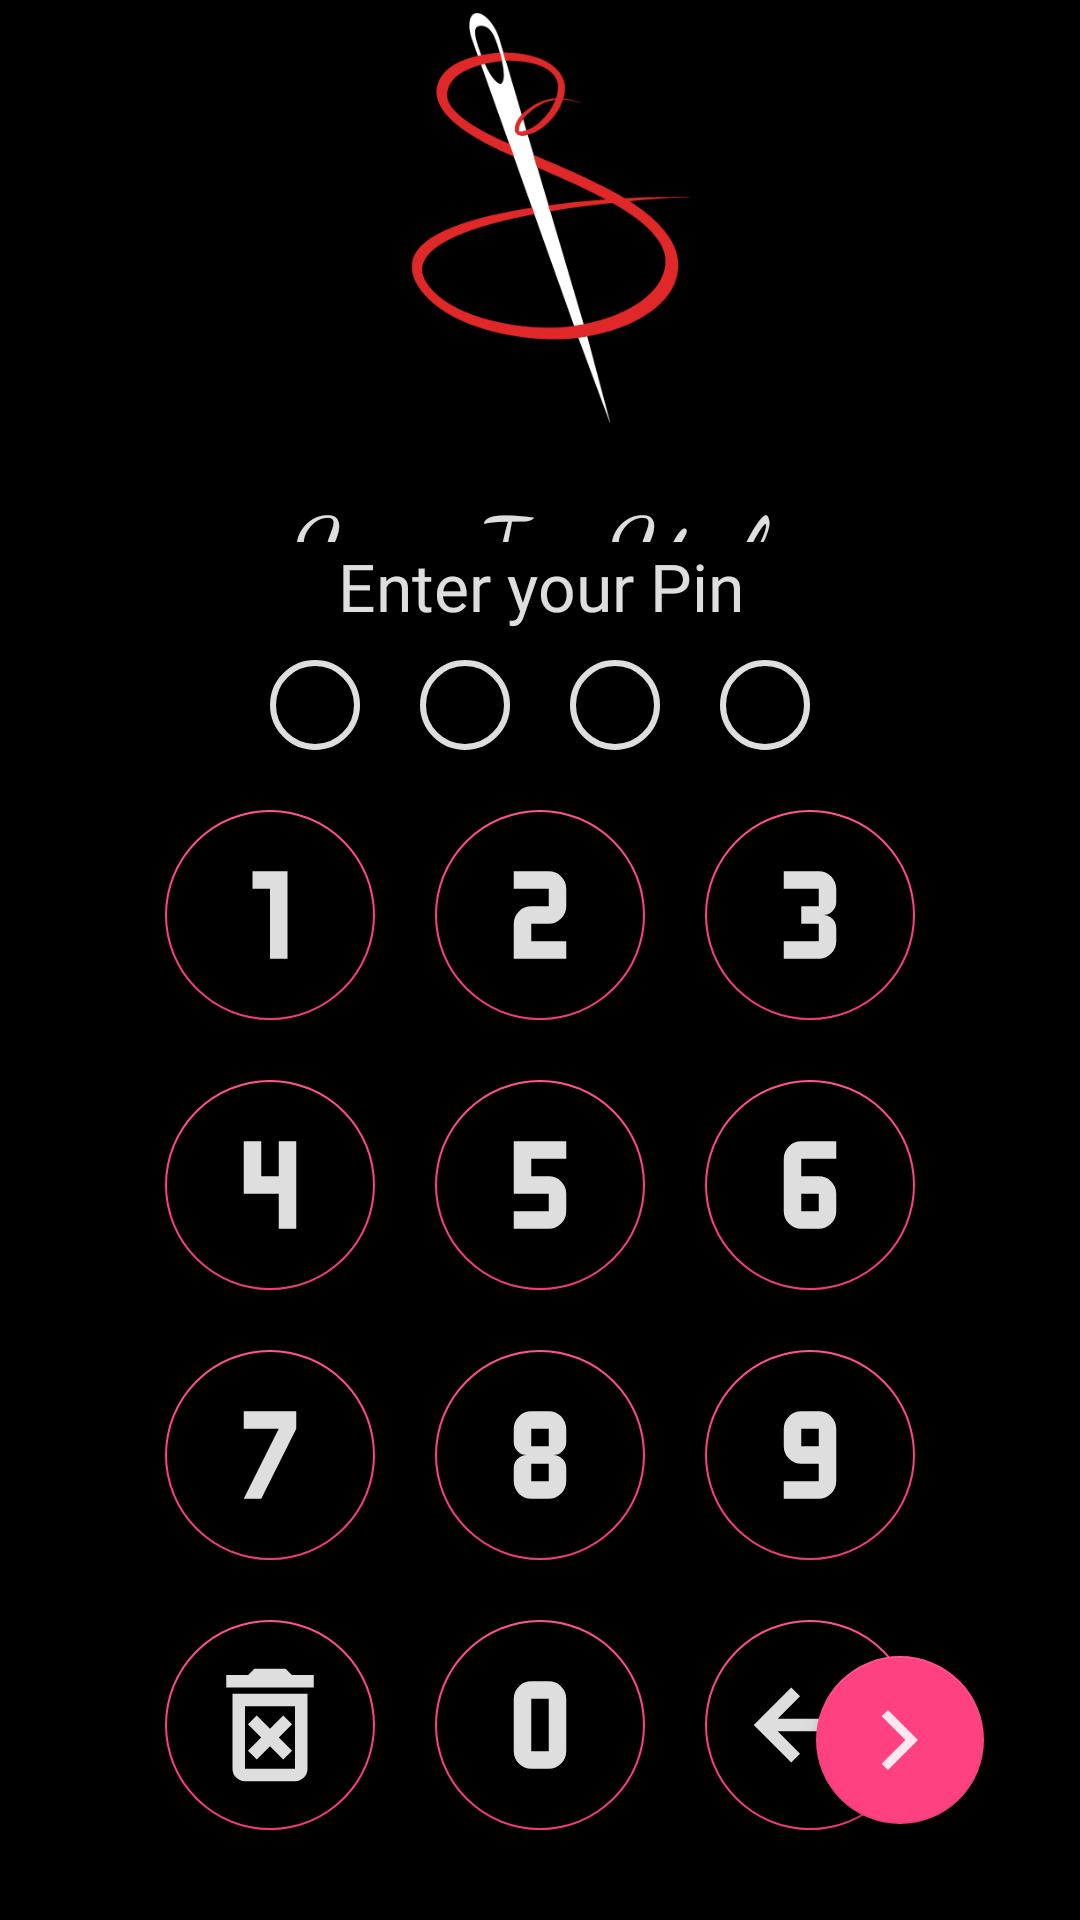

Here is an Android app screen rendered from its layout file. Give the layout XML and the strings, colors and styles it references.
<!-- AndroidManifest.xml: application theme AppTheme -->
<!-- res/layout/activity_splash.xml -->
<?xml version="1.0" encoding="utf-8"?>
<androidx.constraintlayout.widget.ConstraintLayout xmlns:android="http://schemas.android.com/apk/res/android"
    xmlns:app="http://schemas.android.com/apk/res-auto"
    xmlns:tools="http://schemas.android.com/tools"
    android:layout_width="match_parent"
    android:layout_height="match_parent"
    tools:context=".SplashActivity">

    <com.google.android.material.floatingactionbutton.FloatingActionButton
        android:id="@+id/button"
        android:layout_width="wrap_content"
        android:layout_height="wrap_content"
        android:layout_marginEnd="32dp"
        android:layout_marginBottom="32dp"
        android:clickable="true"
        app:layout_constraintBottom_toBottomOf="parent"
        app:layout_constraintEnd_toEndOf="parent"
        app:srcCompat="@drawable/ic_arrow_right" />

    <RelativeLayout
        android:id="@+id/pass"
        android:layout_width="match_parent"
        android:layout_height="wrap_content"
        android:layout_gravity="bottom"
        android:layout_marginBottom="20dp"
        app:layout_constraintBottom_toBottomOf="parent"
        app:layout_constraintEnd_toEndOf="parent"
        app:layout_constraintStart_toStartOf="parent">

        <TextView
            android:id="@+id/pass_text"
            android:layout_width="match_parent"
            android:layout_height="wrap_content"
            android:text="Enter your Pin"
            android:textAlignment="center"
            android:textAppearance="@style/heading1" />

        <LinearLayout
            android:id="@+id/l1"
            android:layout_width="match_parent"
            android:layout_height="wrap_content"
            android:layout_below="@id/pass_text"
            android:gravity="center"
            android:orientation="horizontal">

            <ImageView
                android:id="@+id/i1"
                android:layout_width="wrap_content"
                android:layout_height="wrap_content"
                android:layout_margin="10dp"
                android:src="@drawable/ic_circle_outline" />

            <ImageView
                android:id="@+id/i2"
                android:layout_width="wrap_content"
                android:layout_height="wrap_content"
                android:layout_margin="10dp"
                android:src="@drawable/ic_circle_outline" />

            <ImageView
                android:id="@+id/i3"
                android:layout_width="wrap_content"
                android:layout_height="wrap_content"
                android:layout_margin="10dp"
                android:src="@drawable/ic_circle_outline" />

            <ImageView
                android:id="@+id/i4"
                android:layout_width="wrap_content"
                android:layout_height="wrap_content"
                android:layout_margin="10dp"
                android:src="@drawable/ic_circle_outline" />
        </LinearLayout>

        <TextView
            android:id="@+id/forgot"
            android:layout_width="wrap_content"
            android:layout_height="wrap_content"
            android:layout_below="@id/l1"
            android:layout_centerHorizontal="true"
            android:text="Forgot PIN?"
            android:textAppearance="@style/body1"
            android:visibility="gone" />

        <TableLayout
            android:layout_width="match_parent"
            android:layout_height="wrap_content"
            android:layout_below="@id/forgot"
            android:gravity="center">

            <TableRow
                android:layout_width="match_parent"
                android:layout_height="match_parent"
                android:gravity="center">

                <com.google.android.material.floatingactionbutton.FloatingActionButton
                    android:id="@+id/k1"
                    android:layout_width="wrap_content"
                    android:layout_height="wrap_content"
                    android:layout_margin="10dp"
                    android:backgroundTint="@color/colorPrimaryDark"
                    android:clickable="true"
                    app:fabCustomSize="70dp"
                    app:maxImageSize="70dp"
                    app:srcCompat="@drawable/ic_1" />

                <com.google.android.material.floatingactionbutton.FloatingActionButton
                    android:id="@+id/k2"
                    android:layout_width="wrap_content"
                    android:layout_height="wrap_content"
                    android:layout_margin="10dp"
                    android:backgroundTint="@color/colorPrimaryDark"
                    android:clickable="true"
                    app:fabCustomSize="70dp"
                    app:maxImageSize="70dp"
                    app:srcCompat="@drawable/ic_2" />

                <com.google.android.material.floatingactionbutton.FloatingActionButton
                    android:id="@+id/k3"
                    android:layout_width="wrap_content"
                    android:layout_height="wrap_content"
                    android:layout_margin="10dp"
                    android:backgroundTint="@color/colorPrimaryDark"
                    android:clickable="true"
                    app:fabCustomSize="70dp"
                    app:maxImageSize="70dp"
                    app:srcCompat="@drawable/ic_3" />
            </TableRow>

            <TableRow
                android:layout_width="match_parent"
                android:layout_height="match_parent"
                android:gravity="center">

                <com.google.android.material.floatingactionbutton.FloatingActionButton
                    android:id="@+id/k4"
                    android:layout_width="wrap_content"
                    android:layout_height="wrap_content"
                    android:layout_margin="10dp"
                    android:backgroundTint="@color/colorPrimaryDark"
                    android:clickable="true"
                    app:fabCustomSize="70dp"
                    app:maxImageSize="70dp"
                    app:srcCompat="@drawable/ic_4" />

                <com.google.android.material.floatingactionbutton.FloatingActionButton
                    android:id="@+id/k5"
                    android:layout_width="wrap_content"
                    android:layout_height="wrap_content"
                    android:layout_margin="10dp"
                    android:backgroundTint="@color/colorPrimaryDark"
                    android:clickable="true"
                    app:fabCustomSize="70dp"
                    app:maxImageSize="70dp"
                    app:srcCompat="@drawable/ic_5" />

                <com.google.android.material.floatingactionbutton.FloatingActionButton
                    android:id="@+id/k6"
                    android:layout_width="wrap_content"
                    android:layout_height="wrap_content"
                    android:layout_margin="10dp"
                    android:backgroundTint="@color/colorPrimaryDark"
                    android:clickable="true"
                    app:fabCustomSize="70dp"
                    app:maxImageSize="70dp"
                    app:srcCompat="@drawable/ic_6" />
            </TableRow>

            <TableRow
                android:layout_width="match_parent"
                android:layout_height="match_parent"
                android:gravity="center">

                <com.google.android.material.floatingactionbutton.FloatingActionButton
                    android:id="@+id/k7"
                    android:layout_width="wrap_content"
                    android:layout_height="wrap_content"
                    android:layout_margin="10dp"
                    android:backgroundTint="@color/colorPrimaryDark"
                    android:clickable="true"
                    app:fabCustomSize="70dp"
                    app:maxImageSize="70dp"
                    app:srcCompat="@drawable/ic_7" />

                <com.google.android.material.floatingactionbutton.FloatingActionButton
                    android:id="@+id/k8"
                    android:layout_width="wrap_content"
                    android:layout_height="wrap_content"
                    android:layout_margin="10dp"
                    android:backgroundTint="@color/colorPrimaryDark"
                    android:clickable="true"
                    app:fabCustomSize="70dp"
                    app:maxImageSize="70dp"
                    app:srcCompat="@drawable/ic_8" />

                <com.google.android.material.floatingactionbutton.FloatingActionButton
                    android:id="@+id/k9"
                    android:layout_width="wrap_content"
                    android:layout_height="wrap_content"
                    android:layout_margin="10dp"
                    android:backgroundTint="@color/colorPrimaryDark"
                    android:clickable="true"
                    app:fabCustomSize="70dp"
                    app:maxImageSize="70dp"
                    app:srcCompat="@drawable/ic_9" />
            </TableRow>

            <TableRow
                android:layout_width="match_parent"
                android:layout_height="match_parent"
                android:gravity="center">

                <com.google.android.material.floatingactionbutton.FloatingActionButton
                    android:id="@+id/clear_all"
                    android:layout_width="wrap_content"
                    android:layout_height="wrap_content"
                    android:layout_margin="10dp"
                    android:backgroundTint="@color/colorPrimaryDark"
                    android:clickable="true"
                    app:fabCustomSize="70dp"
                    app:maxImageSize="50dp"
                    app:rippleColor="@color/colorAccent"
                    app:srcCompat="@drawable/ic_delete_white" />

                <com.google.android.material.floatingactionbutton.FloatingActionButton
                    android:id="@+id/k0"
                    android:layout_width="wrap_content"
                    android:layout_height="wrap_content"
                    android:layout_margin="10dp"
                    android:backgroundTint="@color/colorPrimaryDark"
                    android:clickable="true"
                    app:fabCustomSize="70dp"
                    app:maxImageSize="70dp"
                    app:srcCompat="@drawable/ic_0" />

                <com.google.android.material.floatingactionbutton.FloatingActionButton
                    android:id="@+id/clear"
                    android:layout_width="wrap_content"
                    android:layout_height="wrap_content"
                    android:layout_margin="10dp"
                    android:backgroundTint="@color/colorPrimaryDark"
                    android:clickable="true"
                    app:fabCustomSize="70dp"
                    app:maxImageSize="50dp"
                    app:rippleColor="@color/colorAccent"
                    app:srcCompat="@drawable/ic_backspace" />
            </TableRow>
        </TableLayout>
    </RelativeLayout>

    <LinearLayout
        android:id="@+id/linearLayout9"
        android:layout_width="match_parent"
        android:layout_height="0dp"
        android:gravity="center"
        android:orientation="vertical"
        app:layout_constraintBottom_toTopOf="@+id/pass"
        app:layout_constraintTop_toTopOf="parent">

        <ImageView
            android:id="@+id/imageView"
            android:layout_width="wrap_content"
            android:layout_height="150dp"
            app:srcCompat="@drawable/sis" />

        <TextView
            android:id="@+id/textView"
            android:layout_width="wrap_content"
            android:layout_height="wrap_content"
            android:layout_marginTop="8dp"
            android:fontFamily="cursive"
            android:text="Sew In Style"
            android:textColor="@color/white87"
            android:textSize="36sp" />

    </LinearLayout>

</androidx.constraintlayout.widget.ConstraintLayout>
<!-- resources referenced by this layout -->
<resources>
  <color name="colorAccent">#FF4081</color>
  <color name="colorPrimaryDark">#000</color>
  <color name="white87">#DEFFFFFF</color>
  <!-- drawable ic_1 (drawable) -->
  <?xml version="1.0" encoding="utf-8"?>
  <vector xmlns:android="http://schemas.android.com/apk/res/android"
      android:height="24dp"
      android:width="24dp"
      android:viewportWidth="24"
      android:viewportHeight="24">
      <path android:fillColor="@color/white87" android:pathData="M10,7V9H12V17H14V7H10Z" />
  </vector>
  <!-- drawable ic_4 (drawable) -->
  <?xml version="1.0" encoding="utf-8"?>
  <vector xmlns:android="http://schemas.android.com/apk/res/android"
      android:height="24dp"
      android:width="24dp"
      android:viewportWidth="24"
      android:viewportHeight="24">
      <path android:fillColor="@color/white87" android:pathData="M9,7V13H13V17H15V7H13V11H11V7H9Z" />
  </vector>
  <!-- drawable ic_5 (drawable) -->
  <?xml version="1.0" encoding="utf-8"?>
  <vector xmlns:android="http://schemas.android.com/apk/res/android"
      android:height="24dp"
      android:width="24dp"
      android:viewportWidth="24"
      android:viewportHeight="24">
      <path android:fillColor="@color/white87" android:pathData="M9,7V13H13V15H9V17H13A2,2 0 0,0 15,15V13A2,2 0 0,0 13,11H11V9H15V7H9Z" />
  </vector>
  <!-- drawable ic_7 (drawable) -->
  <?xml version="1.0" encoding="utf-8"?>
  <vector xmlns:android="http://schemas.android.com/apk/res/android"
      android:height="24dp"
      android:width="24dp"
      android:viewportWidth="24"
      android:viewportHeight="24">
      <path android:fillColor="@color/white87" android:pathData="M11,17L15,9V7H9V9H13L9,17" />
  </vector>
  <!-- drawable ic_arrow_right (drawable) -->
  <vector xmlns:android="http://schemas.android.com/apk/res/android"
      android:width="24dp"
      android:height="24dp"
      android:viewportWidth="24"
      android:viewportHeight="24">
    <path
        android:fillColor="@color/white87"
        android:pathData="M5.88,4.12L13.76,12l-7.88,7.88L8,22l10,-10L8,2z"/>
  </vector>
  <!-- drawable ic_circle_outline (drawable) -->
  <?xml version="1.0" encoding="utf-8"?>
  <shape xmlns:android="http://schemas.android.com/apk/res/android"
      android:shape="oval">
      <stroke android:color="@color/white87"
          android:width="2dp"/>
      <size
          android:width="30dp"
          android:height="30dp"/>
  </shape>
  <style name="body1" parent="TextAppearance.AppCompat.Body1">
          <item name="fontFamily">@font/oswald</item>
          <item name="android:fontFamily">@font/oswald</item>
          <item name="android:textSize">16sp</item>
      </style>
  <style name="heading1" parent="TextAppearance.AppCompat.Headline">
          <item name="fontFamily">@font/oswald</item>
          <item name="android:fontFamily">@font/oswald</item>
          <item name="android:textSize">22sp</item>
      </style>
  <color name="colorPrimary">#121212</color>
  <style name="subtitle1" parent="TextAppearance.AppCompat.Display1">
          <item name="fontFamily">@font/oswald</item>
          <item name="android:fontFamily">@font/oswald</item>
          <item name="android:textSize">15sp</item>
          <item name="android:textColor">@color/white87</item>
      </style>
  <color name="secondary">#222222</color>
  <style name="buttonText" parent="TextAppearance.AppCompat.Widget.Button">
          <item name="fontFamily">@font/oswald</item>
          <item name="android:fontFamily">@font/oswald</item>
          <item name="android:textSize">14sp</item>
      </style>
  <style name="body2" parent="TextAppearance.AppCompat.Body2">
          <item name="fontFamily">@font/oswald</item>
          <item name="android:fontFamily">@font/oswald</item>
          <item name="android:textSize">14sp</item>
      </style>
  <color name="light_grey">#484848</color>
</resources>
